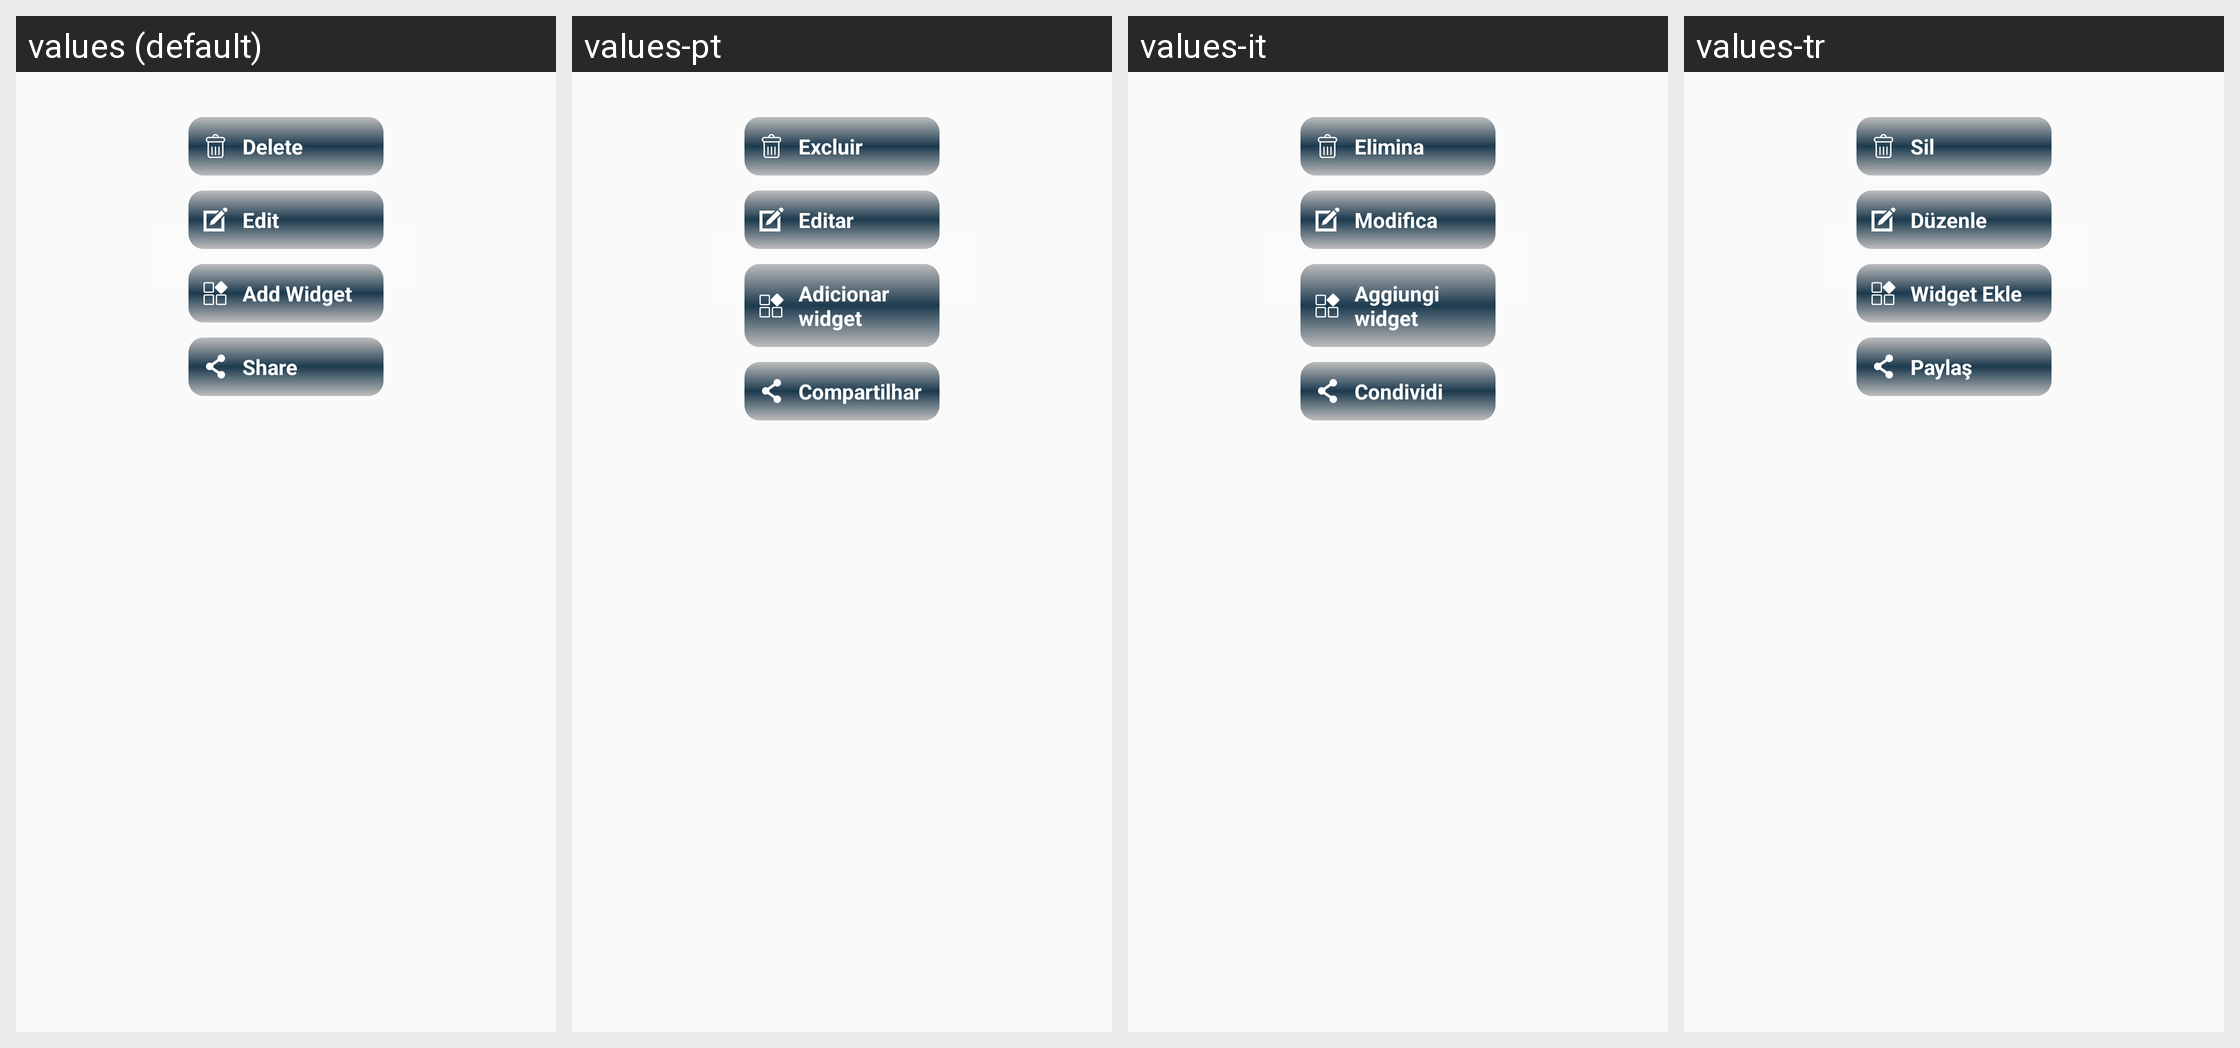

For this localized Android screen grid, give each drawn string resource with its value in every locale shown.
Android screen res/layout/dialog_list_menu.xml rendered under 4 locales, left to right: values (default), values-pt, values-it, values-tr. Device: Nexus 5 (rendered at 1080×1920; each locale shown at half size, 540×960, under a caption strip naming it); theme Theme.NoteXtra.
Other locales in the repository, not shown: values-ar, values-bn, values-de, values-es, values-fr, values-hi, values-ja, values-ko, values-pa, values-ru, values-zh.
Strings drawn on this screen, with the default value and each locale's value (text and hints the layout hard-codes, and strings that could not be matched under every locale, appear in the picture but are not listed):

delete
  values: Delete
  values-pt: Excluir
  values-it: Elimina
  values-tr: Sil

edit
  values: Edit
  values-pt: Editar
  values-it: Modifica
  values-tr: Düzenle

add_widget
  values: Add Widget
  values-pt: Adicionar widget
  values-it: Aggiungi widget
  values-tr: Widget Ekle

share
  values: Share
  values-pt: Compartilhar
  values-it: Condividi
  values-tr: Paylaş
